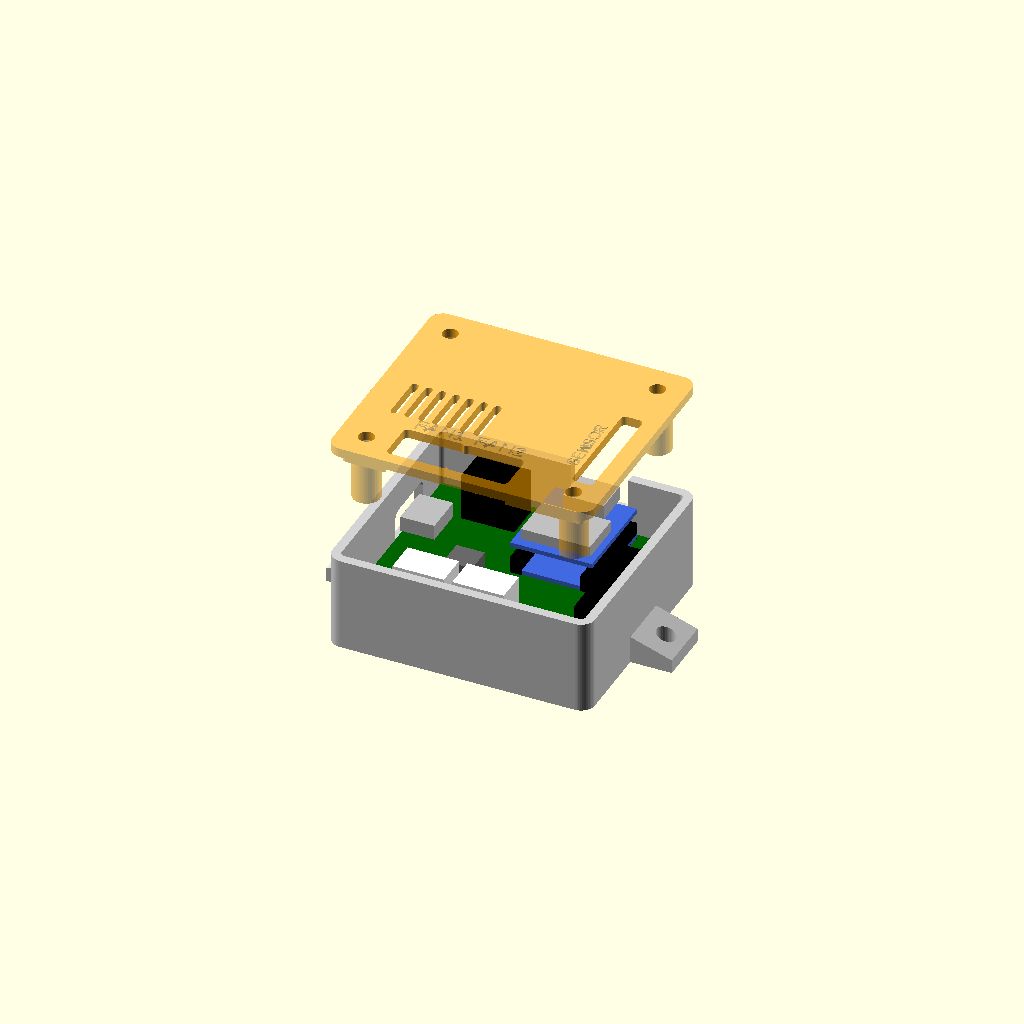
Cell 1: rendered with the file's own defaults.
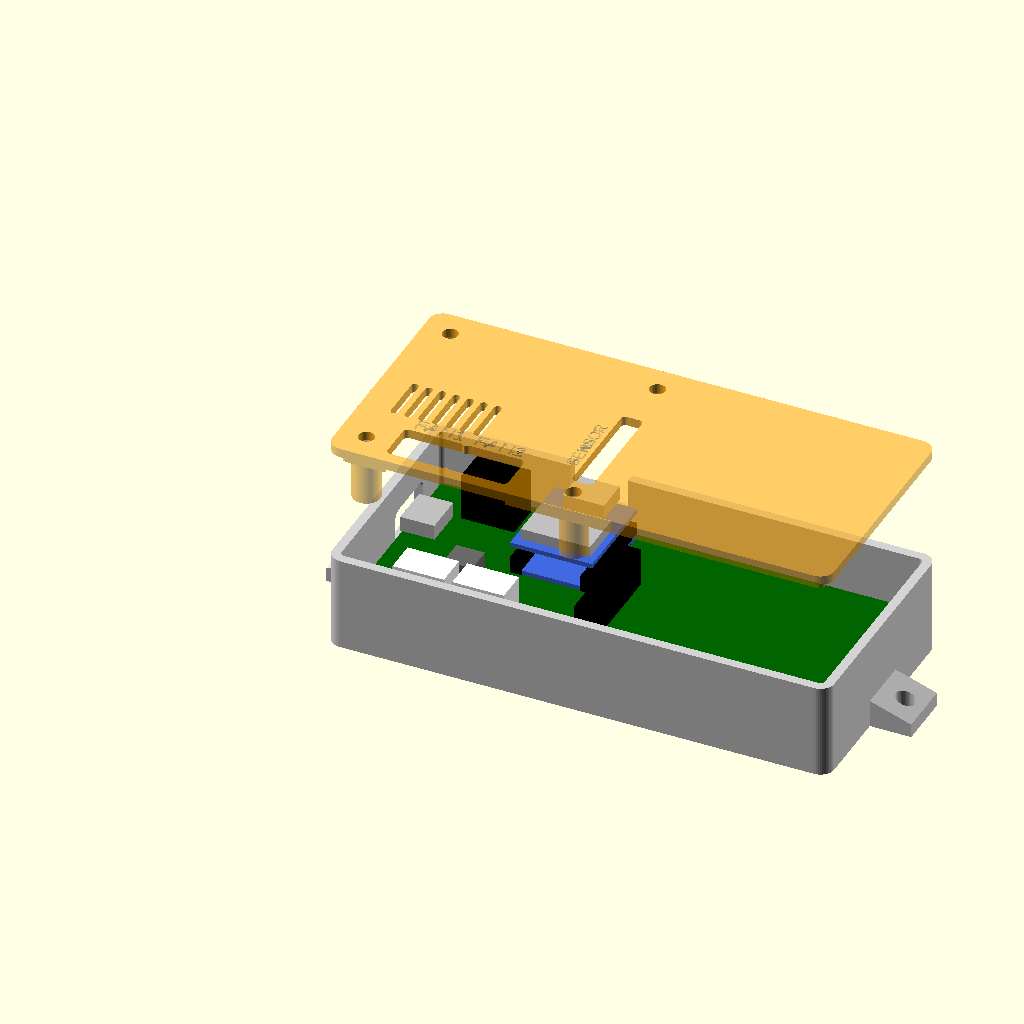
Cell 2: the same model with BW = 104.
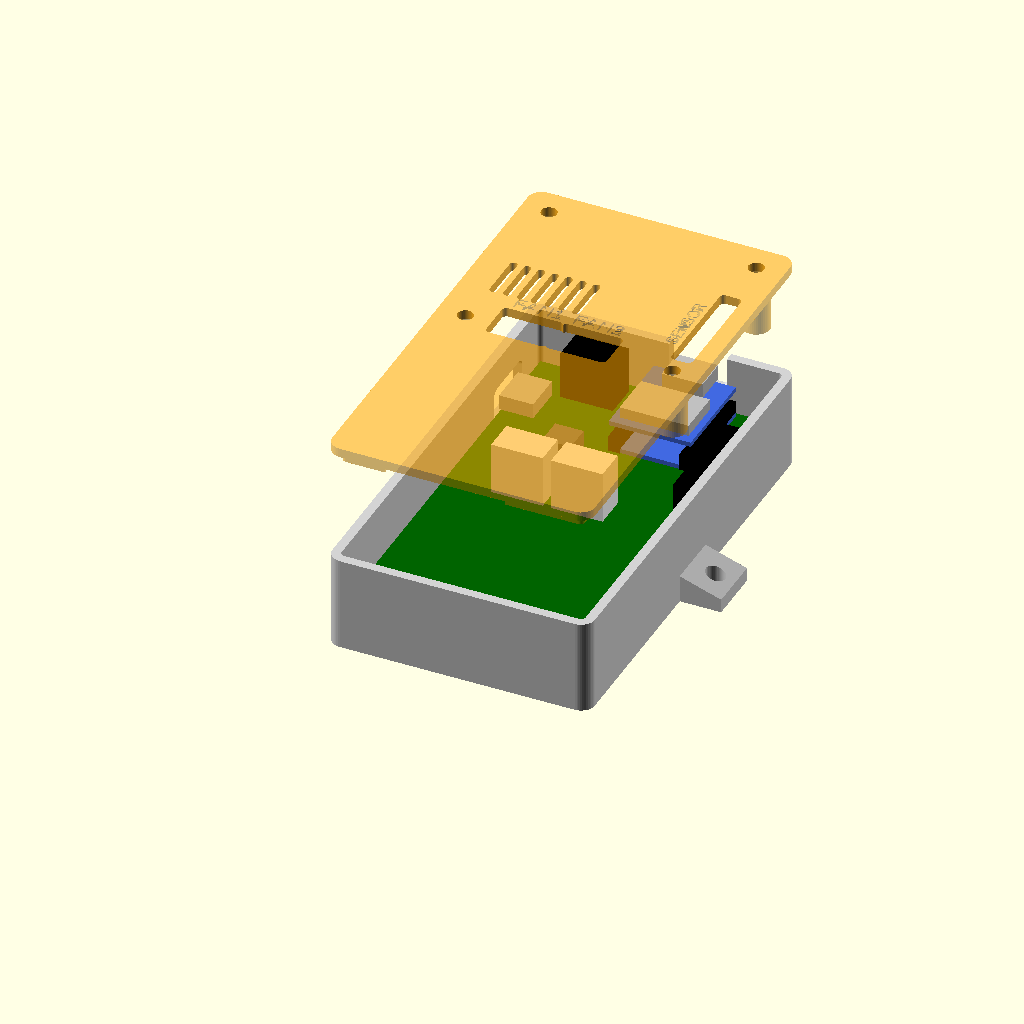
Cell 3: the same model with BH = 92.
All cells are drawn from one camera (rotation 55°, 0°, 25°, orthographic, colour scheme Cornfield), so only the parameter changes between them.
The OpenSCAD source (cr-box-fan-controller/case/cr-box-case.scad):
// CR Box fan controller: 3D-printable case (base + lid)
//
// Export each part:
//   openscad -D 'part="base"' -o base.stl cr-box-case.scad
//   openscad -D 'part="lid"'  -o lid.stl  cr-box-case.scad
// part="assembly" shows both with a simplified board for a fit check.
//
// Coordinates below are KiCad board coordinates (mm): origin at the board's
// top-left corner, x to the right, y downwards, USB-C power socket on the
// left edge.  They are converted for OpenSCAD by B() below.
//
// Hardware: 4x M3 x 20 mm screws.  They pass through the lid, through the
// pillars that press the board down, and into the base standoffs.

part = "assembly";            // "base", "lid" or "assembly"

/* [Board] */
BW = 52;                      // board width
BH = 46;                      // board height
PCB_T = 1.6;
HOLES = [[3.5, 3.5], [48.5, 3.5], [3.5, 42.5], [48.5, 42.5]];

/* [Case] */
WALL = 2.0;
FLOOR = 2.0;
GAP = 0.5;                    // board edge to inner wall
STANDOFF_H = 5.0;             // room under the board for through-hole solder joints
CLEAR = 12.0;                 // board top to underside of the lid
LID_T = 2.0;
LIP_H = 2.5;                  // locating lip on the lid
LIP_T = 1.2;
LIP_FIT = 0.25;               // clearance between lip and wall
CORNER_R = 3.0;

/* [Screws] */
SCREW_PILOT = 2.6;            // self-tapping M3 into plastic; use 4.0 for M3 heat-set inserts
SCREW_CLEAR = 3.4;
STANDOFF_D = 6.5;
PILLAR_D = 6.0;

/* [Openings] */
// USB-C power socket J1 on the left edge
J1_Y = 14.0;
J1_Z = 1.6;                   // socket centre above the board top
J1_W = 13.0;                  // wide enough for the plug's overmould
J1_H = 7.5;
// XIAO's own USB-C port on the top edge (used to flash it the first time)
XIAO_X = 34.0;
SOCKET_H = 3.5;               // height of the XIAO's female sockets (low-profile 3.5 mm type)
HEADER_SPACER = 2.5;          // plastic spacer on the XIAO's own male pin headers
XIAO_BOTTOM = SOCKET_H + HEADER_SPACER;   // underside of the XIAO above the board
XIAO_USB_Z = XIAO_BOTTOM + 1.0 + 1.6;     // centre of the XIAO's USB-C port above the board
XIAO_USB_W = 12.5;
XIAO_USB_H = 7.5;
// Fan headers J2 and J3 (Molex 47053-1000), body outlines from the PCB
FANS = [[10.21, 37.76, 21.39, 44.84], [23.20, 37.76, 34.40, 44.84]];
FAN_MARGIN = 1.0;
// Slot over the I2C and UART headers J4 and J5 for sensor cables
SENSOR_SLOT = true;
SENSOR = [46.69, 15.19, 50.31, 38.44];
// Vents over the 12 V converter
VENTS = true;

/* [Mounting] */
EARS = true;                  // screw / zip-tie ears on the left and right of the base
EAR_LEN = 9;
EAR_W = 12;
EAR_T = 3;
EAR_HOLE = 4.2;

$fn = 48;

// ---------------------------------------------------------------------------
IN_W = BW + 2 * GAP;
IN_H = BH + 2 * GAP;
OUT_W = IN_W + 2 * WALL;
OUT_H = IN_H + 2 * WALL;
PCB_Z = FLOOR + STANDOFF_H;           // underside of the board
TOP_Z = PCB_Z + PCB_T;                // top of the board
BASE_H = TOP_Z + CLEAR;               // base walls end at the lid's underside

// board coordinates -> case coordinates (origin at the outer corner of the base)
function B(x, y) = [WALL + GAP + x, WALL + GAP + (BH - y)];

module rbox(w, h, d, r) {
    hull() for (x = [r, w - r], y = [r, h - r]) translate([x, y, 0]) cylinder(r = r, h = d);
}

module rrect_yz(w, h, d, r) {          // rounded rectangle in the YZ plane, extruded along X
    rotate([90, 0, 90]) translate([-w / 2, -h / 2, 0]) rbox(w, h, d, r);
}

module rrect_xz(w, h, d, r) {          // rounded rectangle in the XZ plane, extruded along Y
    rotate([90, 0, 0]) translate([-w / 2, -h / 2, 0]) rbox(w, h, d, r);
}

// ---------------------------------------------------------------------------
module base() {
    difference() {
        union() {
            difference() {
                rbox(OUT_W, OUT_H, BASE_H, CORNER_R);
                translate([WALL, WALL, FLOOR]) rbox(IN_W, IN_H, BASE_H, max(0.5, CORNER_R - WALL));
            }
            for (h = HOLES) translate([each B(h[0], h[1]), 0])
                cylinder(d = STANDOFF_D, h = PCB_Z);
            if (EARS) for (side = [0, 1]) {
                x0 = side == 0 ? -EAR_LEN : OUT_W - 0.01;
                translate([x0, OUT_H / 2 - EAR_W / 2, 0])
                    hull() {
                        cube([EAR_LEN + 0.01, EAR_W, EAR_T]);
                        translate([side == 0 ? EAR_LEN : 0, 0, 0]) cube([0.01, EAR_W, EAR_T + 3]);
                    }
            }
        }
        // screw pilots
        for (h = HOLES) translate([each B(h[0], h[1]), FLOOR]) cylinder(d = SCREW_PILOT, h = BASE_H);
        // USB-C power socket
        translate([-1, B(0, J1_Y)[1], TOP_Z + J1_Z]) rrect_yz(J1_W, J1_H, WALL + 2, 1.5);
        // XIAO USB port: a notch open at the top so the board drops in
        translate([B(XIAO_X, 0)[0], OUT_H + 1, 0]) {
            translate([0, 0, TOP_Z + XIAO_USB_Z]) rrect_xz(XIAO_USB_W, XIAO_USB_H, WALL + 2, 1.5);
            translate([-XIAO_USB_W / 2, -WALL - 2, TOP_Z + XIAO_USB_Z]) cube([XIAO_USB_W, WALL + 2, BASE_H]);
        }
        // ear holes
        if (EARS) for (x = [-EAR_LEN / 2 - 0.5, OUT_W + EAR_LEN / 2 + 0.5])
            translate([x, OUT_H / 2, -1]) cylinder(d = EAR_HOLE, h = EAR_T + 5);
        // label on the floor underside
        translate([OUT_W / 2, OUT_H / 2, -0.01]) mirror([1, 0, 0])
            linear_extrude(0.6) text("CR BOX FAN CTRL", size = 4, halign = "center", valign = "center");
    }
}

// ---------------------------------------------------------------------------
module lid_openings(h) {
    for (f = FANS) {
        p = B(f[0] - FAN_MARGIN, f[3] + FAN_MARGIN);
        translate([p[0], p[1], -1])
            rbox(f[2] - f[0] + 2 * FAN_MARGIN, f[3] - f[1] + 2 * FAN_MARGIN, h + 2, 1.0);
    }
    if (SENSOR_SLOT) {
        p = B(SENSOR[0] - 0.5, SENSOR[3] + 0.5);
        translate([p[0], p[1], -1]) rbox(SENSOR[2] - SENSOR[0] + 1, SENSOR[3] - SENSOR[1] + 1, h + 2, 1.0);
    }
    if (VENTS) for (i = [0:6]) {
        p = B(4 + i * 3, 33);
        translate([p[0], p[1], -1]) rbox(1.6, 11, h + 2, 0.8);
    }
}

module lid() {
    lip_w = IN_W - 2 * LIP_FIT;
    lip_h = IN_H - 2 * LIP_FIT;
    difference() {
        union() {
            // top plate
            translate([0, 0, LIP_H]) rbox(OUT_W, OUT_H, LID_T, CORNER_R);
            // locating lip
            translate([WALL + LIP_FIT, WALL + LIP_FIT, 0]) difference() {
                rbox(lip_w, lip_h, LIP_H + 0.01, max(0.5, CORNER_R - WALL));
                translate([LIP_T, LIP_T, -1]) rbox(lip_w - 2 * LIP_T, lip_h - 2 * LIP_T, LIP_H + 2, 0.5);
            }
            // pillars that clamp the board against the standoffs
            for (h = HOLES) translate([each B(h[0], h[1]), LIP_H - CLEAR])
                cylinder(d = PILLAR_D, h = CLEAR + 0.01);
        }
        for (h = HOLES) translate([each B(h[0], h[1]), -CLEAR]) cylinder(d = SCREW_CLEAR, h = CLEAR * 2 + LID_T);
        translate([0, 0, 0]) lid_openings(LIP_H + LID_T);
        // gap in the lip where the XIAO USB notch is
        translate([B(XIAO_X, 0)[0] - XIAO_USB_W / 2, OUT_H - WALL - 2, -1]) cube([XIAO_USB_W, WALL + 3, LIP_H + 1]);
        // gap in the lip at the fan openings near the bottom edge
        for (f = FANS) translate([B(f[0] - FAN_MARGIN, 0)[0], -1, -1])
            cube([f[2] - f[0] + 2 * FAN_MARGIN, WALL + 3, LIP_H + 1]);
        // labels, debossed into the top
        for (i = [0:1]) {
            f = FANS[i];
            p = B((f[0] + f[2]) / 2, f[1] - 3.2);
            translate([p[0], p[1], LIP_H + LID_T - 0.6])
                linear_extrude(1) text(i == 0 ? "FAN1" : "FAN2", size = 3.2, halign = "center", valign = "center");
        }
        if (SENSOR_SLOT) {
            p = B(SENSOR[0] - 2.6, (SENSOR[1] + SENSOR[3]) / 2);
            translate([p[0], p[1], LIP_H + LID_T - 0.6]) rotate([0, 0, 90])
                linear_extrude(1) text("SENSOR", size = 2.6, halign = "center", valign = "center");
        }
    }
}

// ---------------------------------------------------------------------------
// Simplified board and tall parts, for the fit check only
module board_model() {
    color("darkgreen") translate([WALL + GAP, WALL + GAP, PCB_Z]) cube([BW, BH, PCB_T]);
    board_parts();
}

module board_parts() {
    module blk(x0, y0, x1, y1, h, c) {
        p = B(x0, y1);
        color(c) translate([p[0], p[1], TOP_Z]) cube([x1 - x0, y1 - y0, h]);
    }
    blk(8.6, 1.9, 20.2, 9.5, 10.2, "black");          // 5 V module U2
    blk(-0.4, 9.6, 7.0, 18.4, 3.3, "silver");         // USB-C socket J1
    for (f = FANS) blk(f[0], f[1], f[2], f[3], 11.4, "white");  // fan headers
    blk(25.1, 0.8, 27.6, 22.2, SOCKET_H, "black");    // XIAO sockets
    blk(40.4, 0.8, 42.9, 22.2, SOCKET_H, "black");
    blk(25.1, 1.0, 42.9, 22.0, 1.0, "royalblue");     // XIAO PCB (drawn at the board, lifted below)
    blk(14.4, 24.0, 20.6, 30.0, 4.5, "dimgray");      // inductor L1
    blk(46.7, 15.2, 50.3, 38.4, 8.5, "black");        // sensor pin headers
}

module xiao_model() {
    p = B(25.1, 22.0);
    color("royalblue") translate([p[0], p[1], TOP_Z + XIAO_BOTTOM]) cube([17.8, 21.0, 1.0]);
    q = B(29.6, 7.0);
    color("silver") translate([q[0], q[1], TOP_Z + XIAO_BOTTOM + 1]) cube([8.9, 7.3, 3.2]);          // USB-C
    r = B(26.5, 20.0);
    color("silver") translate([r[0], r[1], TOP_Z + XIAO_BOTTOM + 1]) cube([15, 10, 2.4]);           // shield can
}

module lid_in_place(lift = 0) translate([0, 0, BASE_H - LIP_H + lift]) lid();

if (part == "base") base();
else if (part == "collide") {   // should render empty: lid or base touching a part
    intersection() { lid_in_place(); union() { board_parts(); xiao_model(); } }
    intersection() { base(); union() { board_parts(); xiao_model(); } }
}
else if (part == "lid") translate([0, OUT_H, LIP_H + LID_T]) rotate([180, 0, 0]) lid();  // print upside down
else {
    color("lightgray") base();
    board_model();
    xiao_model();
    color("orange", 0.55) lid_in_place(part == "closed" ? 0 : 25);
}
Customizer parameters (derived from the source; name, type, default, range or options):
part: string, default "assembly"
BW: number, default 52
BH: number, default 46
PCB_T: number, default 1.6
WALL: number, default 2
FLOOR: number, default 2
GAP: number, default 0.5
STANDOFF_H: number, default 5
CLEAR: number, default 12
LID_T: number, default 2
LIP_H: number, default 2.5
LIP_T: number, default 1.2
LIP_FIT: number, default 0.25
CORNER_R: number, default 3
SCREW_PILOT: number, default 2.6
SCREW_CLEAR: number, default 3.4
STANDOFF_D: number, default 6.5
PILLAR_D: number, default 6
J1_Y: number, default 14
J1_Z: number, default 1.6
J1_W: number, default 13
J1_H: number, default 7.5
XIAO_X: number, default 34
SOCKET_H: number, default 3.5
HEADER_SPACER: number, default 2.5
XIAO_USB_W: number, default 12.5
XIAO_USB_H: number, default 7.5
FAN_MARGIN: number, default 1
SENSOR_SLOT: bool, default true
SENSOR: vector, default [46.69, 15.19, 50.31, 38.44]
VENTS: bool, default true
EARS: bool, default true
EAR_LEN: number, default 9
EAR_W: number, default 12
EAR_T: number, default 3
EAR_HOLE: number, default 4.2
